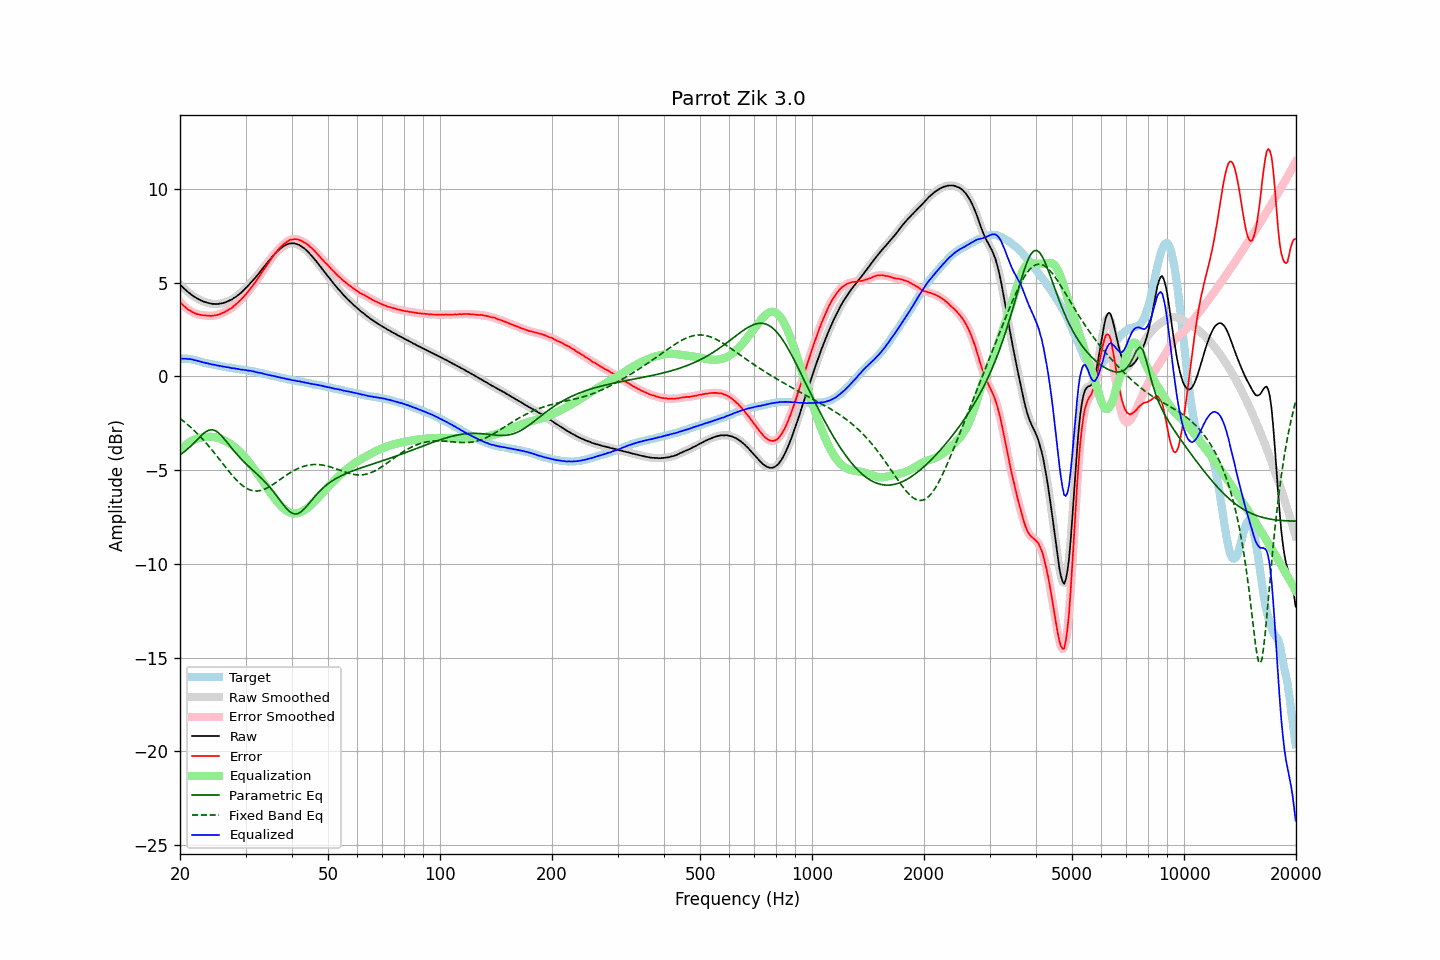

Values plotted in this chart, from the file beside it:
frequency, raw, error, smoothed, error_smoothed, equalization, parametric_eq, fixed_band_eq, equalized_raw, equalized_smoothed, target
20.00, 4.89, 3.96, 4.89, 3.96, -3.96, -4.18, -2.25, 0.93, 0.93, 0.94
20.20, 4.81, 3.88, 4.81, 3.87, -3.87, -4.12, -2.32, 0.94, 0.94, 0.94
20.40, 4.72, 3.79, 4.72, 3.78, -3.78, -4.06, -2.38, 0.94, 0.94, 0.94
20.61, 4.64, 3.71, 4.64, 3.71, -3.71, -4.00, -2.45, 0.94, 0.94, 0.94
20.81, 4.57, 3.64, 4.57, 3.63, -3.64, -3.93, -2.52, 0.94, 0.93, 0.93
21.02, 4.49, 3.56, 4.50, 3.57, -3.57, -3.86, -2.59, 0.92, 0.93, 0.93
21.23, 4.43, 3.52, 4.43, 3.51, -3.51, -3.78, -2.67, 0.92, 0.92, 0.91
21.44, 4.36, 3.46, 4.36, 3.46, -3.46, -3.70, -2.74, 0.90, 0.90, 0.90
21.66, 4.30, 3.42, 4.30, 3.41, -3.41, -3.62, -2.82, 0.89, 0.89, 0.88
21.87, 4.23, 3.37, 4.24, 3.37, -3.37, -3.53, -2.90, 0.86, 0.87, 0.86
22.09, 4.19, 3.34, 4.18, 3.34, -3.34, -3.44, -2.99, 0.85, 0.84, 0.85
22.31, 4.13, 3.31, 4.13, 3.31, -3.31, -3.35, -3.07, 0.82, 0.82, 0.82
22.54, 4.09, 3.29, 4.09, 3.29, -3.29, -3.26, -3.16, 0.80, 0.80, 0.80
22.76, 4.05, 3.27, 4.05, 3.27, -3.27, -3.18, -3.25, 0.78, 0.78, 0.78
22.99, 4.01, 3.26, 4.01, 3.26, -3.26, -3.10, -3.34, 0.75, 0.75, 0.75
23.22, 3.97, 3.25, 3.98, 3.25, -3.25, -3.03, -3.44, 0.73, 0.73, 0.72
23.45, 3.95, 3.25, 3.95, 3.24, -3.24, -2.96, -3.53, 0.71, 0.71, 0.70
23.69, 3.92, 3.23, 3.92, 3.24, -3.23, -2.91, -3.63, 0.69, 0.69, 0.69
23.92, 3.90, 3.23, 3.90, 3.23, -3.23, -2.87, -3.73, 0.67, 0.67, 0.67
24.16, 3.88, 3.22, 3.88, 3.22, -3.23, -2.86, -3.84, 0.65, 0.65, 0.66
24.40, 3.86, 3.22, 3.87, 3.23, -3.23, -2.85, -3.94, 0.63, 0.64, 0.64
24.65, 3.86, 3.24, 3.86, 3.24, -3.24, -2.87, -4.05, 0.62, 0.62, 0.62
24.89, 3.85, 3.25, 3.85, 3.25, -3.25, -2.90, -4.15, 0.60, 0.60, 0.60
25.14, 3.85, 3.26, 3.86, 3.27, -3.27, -2.96, -4.26, 0.58, 0.58, 0.59
25.39, 3.86, 3.29, 3.86, 3.29, -3.30, -3.02, -4.37, 0.57, 0.57, 0.57
25.65, 3.88, 3.32, 3.88, 3.32, -3.32, -3.10, -4.48, 0.56, 0.55, 0.56
25.91, 3.89, 3.36, 3.89, 3.36, -3.36, -3.19, -4.59, 0.53, 0.54, 0.53
26.16, 3.91, 3.40, 3.91, 3.40, -3.40, -3.28, -4.70, 0.52, 0.52, 0.52
26.43, 3.94, 3.44, 3.94, 3.44, -3.44, -3.39, -4.81, 0.50, 0.50, 0.51
26.69, 3.97, 3.49, 3.97, 3.49, -3.48, -3.49, -4.92, 0.49, 0.49, 0.48
26.96, 4.01, 3.54, 4.01, 3.53, -3.53, -3.60, -5.02, 0.48, 0.48, 0.47
27.23, 4.05, 3.59, 4.05, 3.58, -3.59, -3.71, -5.13, 0.46, 0.46, 0.46
27.50, 4.08, 3.63, 4.09, 3.64, -3.65, -3.81, -5.23, 0.44, 0.45, 0.45
27.77, 4.14, 3.71, 4.14, 3.71, -3.71, -3.92, -5.33, 0.43, 0.43, 0.43
28.05, 4.20, 3.78, 4.20, 3.78, -3.78, -4.02, -5.43, 0.43, 0.42, 0.42
28.33, 4.25, 3.85, 4.26, 3.85, -3.85, -4.12, -5.52, 0.40, 0.41, 0.40
28.62, 4.32, 3.93, 4.32, 3.93, -3.93, -4.22, -5.61, 0.39, 0.39, 0.39
28.90, 4.38, 4.00, 4.38, 4.01, -4.01, -4.31, -5.69, 0.37, 0.38, 0.38
29.19, 4.45, 4.09, 4.46, 4.09, -4.09, -4.40, -5.77, 0.36, 0.36, 0.36
29.48, 4.54, 4.19, 4.54, 4.18, -4.18, -4.49, -5.83, 0.36, 0.35, 0.36
29.78, 4.62, 4.27, 4.62, 4.28, -4.28, -4.58, -5.90, 0.34, 0.34, 0.35
30.08, 4.71, 4.37, 4.71, 4.37, -4.38, -4.66, -5.95, 0.33, 0.33, 0.34
30.38, 4.79, 4.48, 4.80, 4.48, -4.48, -4.74, -6.00, 0.31, 0.32, 0.31
30.68, 4.89, 4.59, 4.89, 4.59, -4.59, -4.82, -6.04, 0.31, 0.30, 0.30
30.99, 4.99, 4.71, 4.99, 4.70, -4.70, -4.90, -6.07, 0.29, 0.29, 0.28
31.30, 5.08, 4.81, 5.08, 4.81, -4.81, -4.98, -6.09, 0.27, 0.27, 0.27
31.61, 5.18, 4.92, 5.18, 4.92, -4.92, -5.06, -6.11, 0.26, 0.25, 0.26
31.93, 5.27, 5.03, 5.27, 5.04, -5.04, -5.14, -6.12, 0.23, 0.23, 0.24
32.24, 5.37, 5.17, 5.37, 5.16, -5.16, -5.22, -6.12, 0.21, 0.21, 0.21
32.57, 5.48, 5.29, 5.48, 5.29, -5.29, -5.30, -6.11, 0.19, 0.19, 0.20
32.89, 5.59, 5.41, 5.59, 5.41, -5.41, -5.38, -6.09, 0.18, 0.18, 0.18
33.22, 5.70, 5.55, 5.70, 5.54, -5.54, -5.47, -6.07, 0.16, 0.16, 0.15
33.55, 5.80, 5.66, 5.81, 5.67, -5.67, -5.55, -6.04, 0.13, 0.14, 0.14
33.89, 5.91, 5.79, 5.91, 5.80, -5.80, -5.64, -6.00, 0.11, 0.12, 0.12
34.23, 6.02, 5.92, 6.02, 5.92, -5.93, -5.73, -5.97, 0.09, 0.09, 0.10
34.57, 6.13, 6.06, 6.13, 6.05, -6.05, -5.83, -5.92, 0.08, 0.08, 0.08
34.92, 6.23, 6.18, 6.24, 6.18, -6.18, -5.93, -5.87, 0.05, 0.06, 0.05
35.27, 6.34, 6.30, 6.34, 6.30, -6.30, -6.03, -5.82, 0.04, 0.04, 0.04
35.62, 6.44, 6.42, 6.44, 6.42, -6.42, -6.14, -5.76, 0.02, 0.02, 0.02
35.97, 6.53, 6.54, 6.53, 6.53, -6.53, -6.25, -5.70, 0.00, 0.00, -0.00
... 635 more rows
